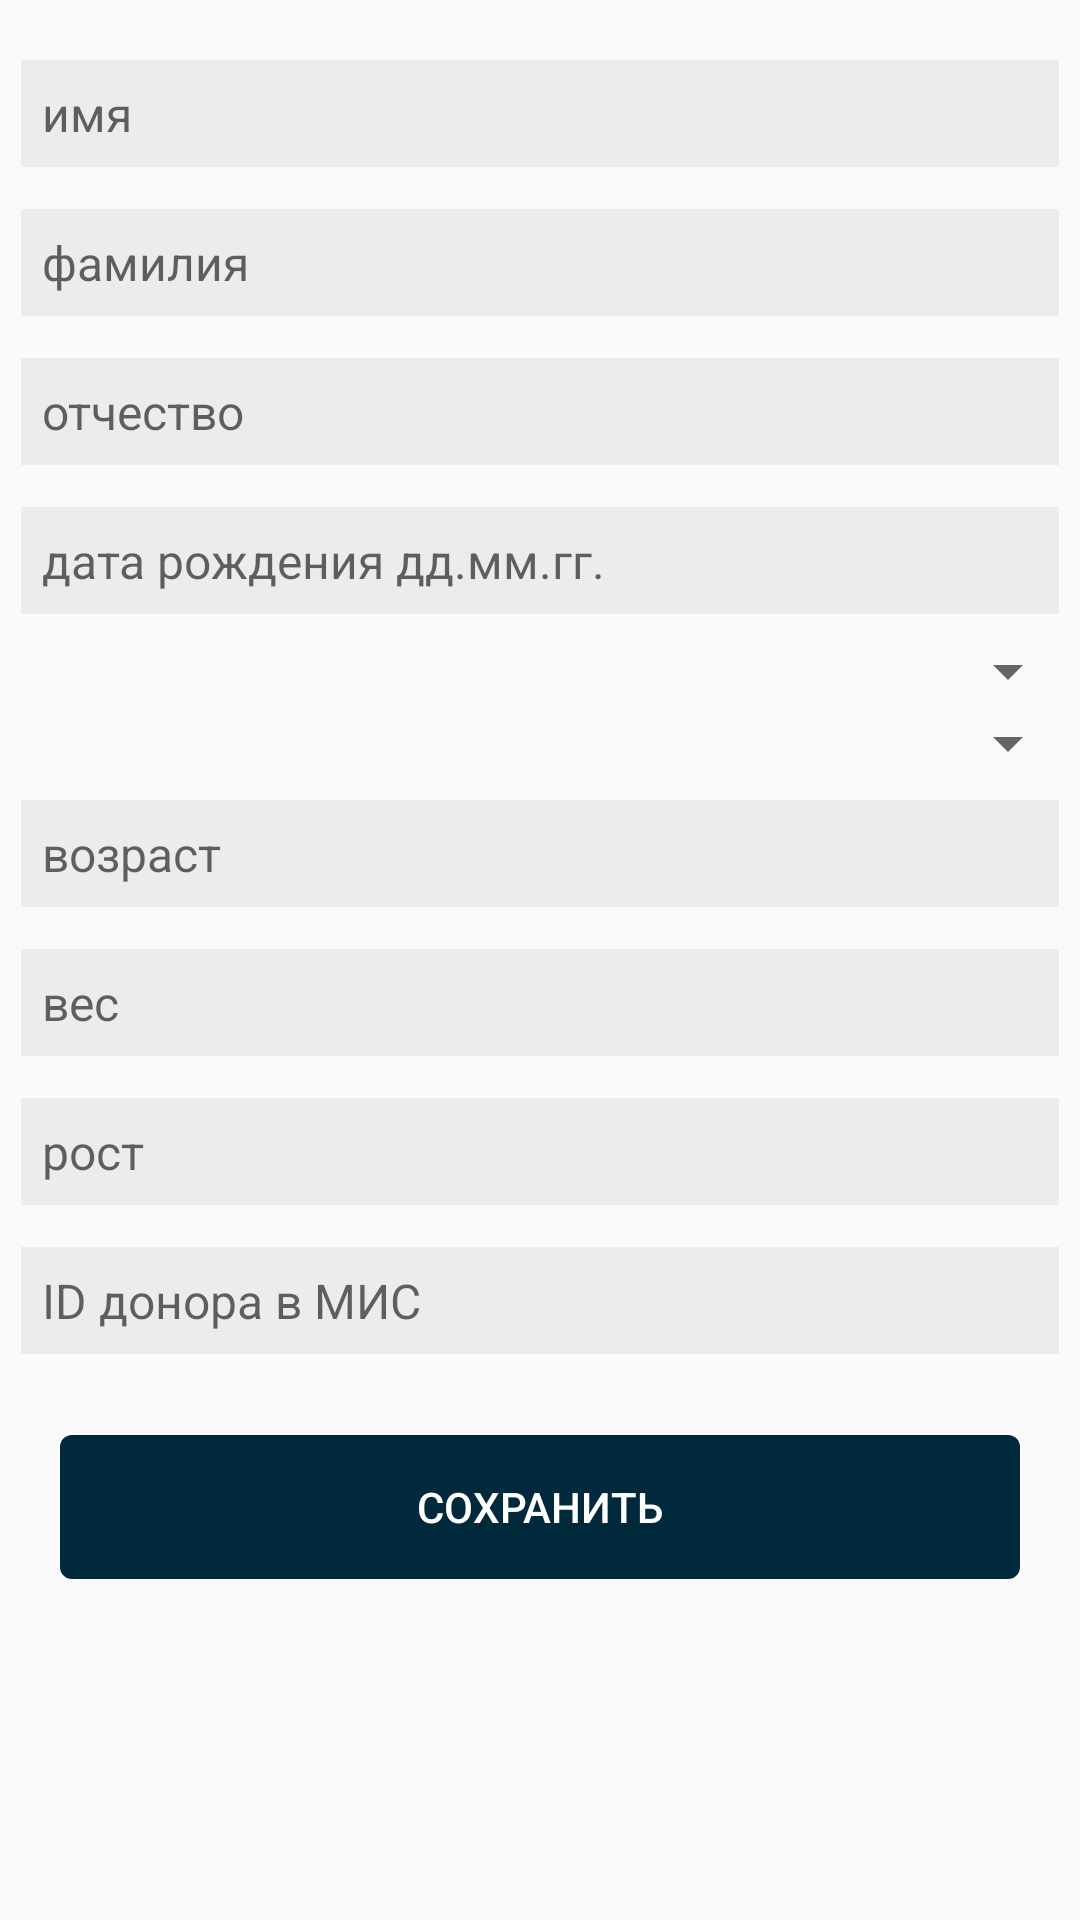

The Android layout XML behind this screen, and the referenced resources:
<!-- AndroidManifest.xml: application theme AppTheme -->
<!-- res/layout/donors_layout.xml -->
<?xml version="1.0" encoding="utf-8"?>
<LinearLayout xmlns:android="http://schemas.android.com/apk/res/android"
    android:orientation="vertical" android:layout_width="match_parent"
    android:layout_height="match_parent">

    <EditText
        style="@style/donorsBoundaryElement"
        android:id="@+id/donorName"
        android:layout_marginTop="20dp"
        android:layout_marginBottom="7dp"
        android:layout_width="match_parent"
        android:layout_height="wrap_content"
        android:hint="@string/name" />

    <EditText
        style="@style/donors"
        android:id="@+id/donorSurname"
        android:layout_width="match_parent"
        android:layout_height="wrap_content"
        android:hint="@string/surname" />

    <EditText
        style="@style/donors"
        android:id="@+id/donorMidName"
        android:layout_width="match_parent"
        android:layout_height="wrap_content"
        android:hint="@string/mid_name" />

    <EditText
        style="@style/donors"
        android:id="@+id/donorDateBirth"
        android:layout_width="match_parent"
        android:layout_height="wrap_content"
        android:ems="10"
        android:hint="@string/date_birth"
        android:inputType="date" />

    <Spinner
        android:id="@+id/donorRelationship"
        android:layout_width="match_parent"
        android:layout_height="wrap_content" />

    <Spinner
        android:id="@+id/donorGender"
        android:layout_width="match_parent"
        android:layout_height="wrap_content"
        android:autofillHints="@string/id_donor_MIS"/>

    <EditText
        style="@style/donors"
        android:id="@+id/donorAge"
        android:layout_width="match_parent"
        android:layout_height="wrap_content"
        android:hint="@string/age" />

    <EditText
        style="@style/donors"
        android:id="@+id/donorWeight"
        android:layout_width="match_parent"
        android:layout_height="wrap_content"
        android:hint="@string/weight" />

    <EditText
        style="@style/donors"
        android:id="@+id/donorHeight"
        android:layout_width="match_parent"
        android:layout_height="wrap_content"
        android:hint="@string/height" />

    <EditText
        style="@style/donors"
        android:id="@+id/donorMis"
        android:layout_width="match_parent"
        android:layout_height="wrap_content"
        android:layout_marginBottom="40dp"
        android:hint="@string/id_donor_MIS" />

    <Button
        android:id="@+id/buttonSave"
        android:layout_width="match_parent"
        android:layout_height="wrap_content"
        android:background="@drawable/dialog_button"
        android:textColor="@color/colorWhite"
        android:padding="7dp"
        android:layout_margin="20dp"
        android:text="@string/save" />

</LinearLayout>
<!-- resources referenced by this layout -->
<resources>
  <color name="colorWhite">#FFFFFF</color>
  <!-- drawable dialog_button (drawable) -->
  <?xml version="1.0" encoding="utf-8"?>
  <selector xmlns:android="http://schemas.android.com/apk/res/android">
      <item>
          <shape>
              <corners android:radius="4dp" />
              <solid android:color="#01293C">
              </solid>
          </shape>
      </item>
  </selector>
  <string name="age">возраст</string>
  <string name="date_birth">дата рождения дд.мм.гг.</string>
  <string name="height">рост</string>
  <string name="id_donor_MIS">ID донора в МИС</string>
  <string name="mid_name">отчество</string>
  <string name="name">имя</string>
  <string name="save">Сохранить</string>
  <string name="surname">фамилия</string>
  <string name="weight">вес</string>
  <style name="donors">
          <item name="android:background">#ECECEC</item>
          <item name="android:padding">7dp</item>
          <item name="android:layout_margin">7dp</item>
          <item name="android:textColor">@color/colorBlack</item>
          <item name="android:textSize">16sp</item>
      </style>
  <style name="donorsBoundaryElement">
          <item name="android:background">#ECECEC</item>
          <item name="android:padding">7dp</item>
          <item name="android:layout_marginLeft">7dp</item>
          <item name="android:layout_marginRight">7dp</item>
          <item name="android:textColor">@color/colorBlack</item>
          <item name="android:textSize">16sp</item>
      </style>
  <style name="AppTheme" parent="Theme.AppCompat.Light.DarkActionBar">
          
          <item name="colorPrimary">@color/colorPrimary</item>
          <item name="colorPrimaryDark">@color/colorPrimaryDark</item>
          <item name="colorAccent">@color/colorAccent</item>
      </style>
  <color name="colorBlack">#000000</color>
  <color name="colorPrimary">#D5D5D5</color>
  <color name="colorPrimaryDark">#00574B</color>
  <color name="colorAccent">#2B0063</color>
</resources>
